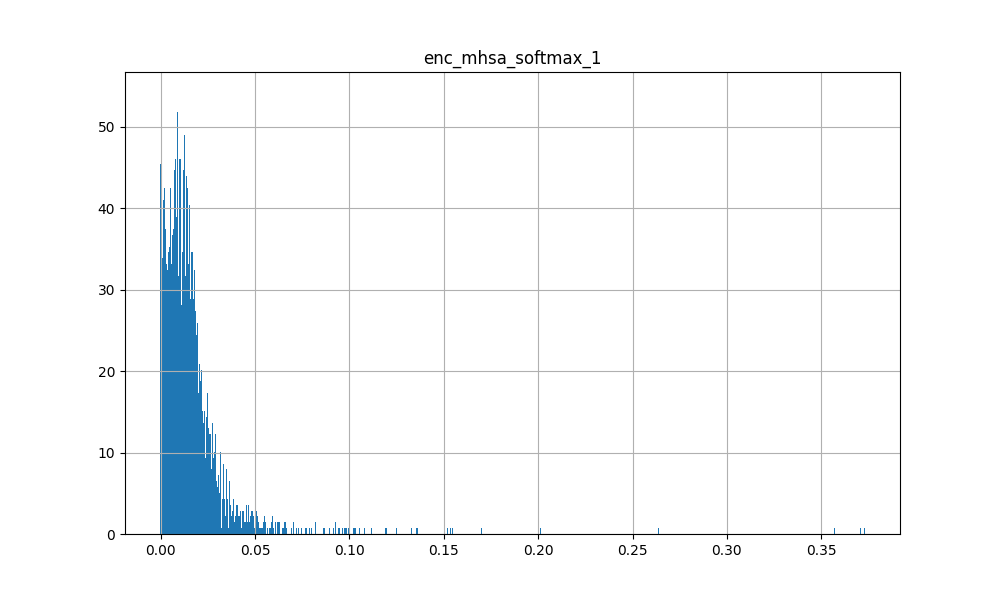

Data behind this chart, as committed beside it:
1.989326253533363342e-02, 1.213775482028722763e-03, 5.028292071074247360e-03, 4.118956625461578369e-03, 8.998142438940703869e-04, 2.620579907670617104e-03, 1.511481590569019318e-03, 2.767390571534633636e-03, 2.174318506149575114e-04, 2.282219007611274719e-03, 3.378330264240503311e-03, 2.441133139654994011e-03, 1.028312835842370987e-03, 6.061574444174766541e-03, 2.239810535684227943e-03, 3.731976747512817383e-01, 1.001271157292649150e-04, 7.531595416367053986e-03, 3.760337422136217356e-04, 1.586301019415259361e-03, 5.883007543161511421e-04, 4.338919185101985931e-03, 5.017975927330553532e-04, 1.901558949612081051e-03
8.835887419991195202e-04, 1.085119787603616714e-02, 5.984527524560689926e-03, 3.912586253136396408e-03, 1.867817528545856476e-02, 6.583826616406440735e-03, 1.284925173968076706e-02, 7.285095285624265671e-03, 5.009529367089271545e-02, 1.021576300263404846e-02, 5.116365384310483932e-03, 1.035297382622957230e-02, 1.314222626388072968e-02, 3.225869731977581978e-03, 1.648991741240024567e-02, 4.752298991661518812e-05, 2.232229709625244141e-01, 1.449441886506974697e-03, 4.039209708571434021e-02, 1.383054908365011215e-02, 3.536703437566757202e-02, 3.116301028057932854e-03, 3.535932675004005432e-02, 1.428253669291734695e-02
1.870635524392127991e-02, 1.094697881489992142e-02, 1.116916164755821228e-02, 8.287474513053894043e-03, 7.427081465721130371e-03, 1.464168634265661240e-02, 1.025262754410505295e-02, 1.623389869928359985e-02, 3.778163343667984009e-03, 1.932932622730731964e-02, 1.081787515431642532e-02, 1.171766035258769989e-02, 2.345101209357380867e-03, 1.217961870133876801e-02, 1.798548176884651184e-02, 4.150491952896118164e-02, 6.867147516459226608e-03, 1.246651075780391693e-02, 4.121912643313407898e-03, 1.428417861461639404e-02, 9.694082662463188171e-03, 9.867461398243904114e-03, 4.438051022589206696e-03, 9.194623678922653198e-03
4.474375862628221512e-03, 1.271995622664690018e-02, 5.733516998589038849e-03, 4.801639355719089508e-03, 2.805544435977935791e-02, 1.591675914824008942e-02, 1.543198619037866592e-02, 1.572358421981334686e-02, 4.941128194332122803e-02, 1.475671678781509399e-02, 3.622672054916620255e-03, 1.088066585361957550e-02, 1.117906067520380020e-02, 4.886768292635679245e-03, 2.716489322483539581e-02, 4.144973063375800848e-04, 1.546352058649063110e-01, 3.727942705154418945e-03, 1.569850556552410126e-02, 2.478322573006153107e-02, 5.940717458724975586e-02, 2.983353799208998680e-03, 9.752755053341388702e-03, 1.538130268454551697e-02
2.500698901712894440e-03, 2.458876557648181915e-02, 8.210131898522377014e-03, 8.156793192028999329e-03, 1.228536199778318405e-02, 1.230808440595865250e-02, 1.708936318755149841e-02, 1.304233446717262268e-02, 2.512227185070514679e-02, 2.335658110678195953e-02, 1.602911204099655151e-02, 1.397423632442951202e-02, 5.157830193638801575e-03, 6.886209361255168915e-03, 1.651972346007823944e-02, 8.825750555843114853e-04, 7.085930556058883667e-02, 6.358991842716932297e-03, 3.073726966977119446e-02, 1.495280209928750992e-02, 2.058107592165470123e-02, 1.201722957193851471e-02, 3.100513108074665070e-02, 1.523427199572324753e-02
7.310510613024234772e-03, 1.273500639945268631e-02, 1.753612607717514038e-02, 7.728152442723512650e-03, 3.184387832880020142e-02, 1.731690205633640289e-02, 1.738722622394561768e-02, 2.056654356420040131e-02, 3.783745691180229187e-02, 1.552799809724092484e-02, 6.711456459015607834e-03, 1.734323613345623016e-02, 1.841422356665134430e-02, 6.205610465258359909e-03, 3.743303567171096802e-02, 1.706839771941304207e-03, 9.757736325263977051e-02, 4.482149612158536911e-03, 1.313076075166463852e-02, 2.349794656038284302e-02, 5.788333714008331299e-02, 4.386749584227800369e-03, 9.288374334573745728e-03, 2.344748750329017639e-02
6.609901785850524902e-03, 1.396454870700836182e-02, 2.340854145586490631e-02, 1.253423839807510376e-02, 1.286383438855409622e-02, 9.333548136055469513e-03, 1.471418421715497971e-02, 1.451458130031824112e-02, 1.071319263428449631e-02, 2.058962360024452209e-02, 1.954397559165954590e-02, 1.564933732151985168e-02, 1.071250904351472855e-02, 1.109729055315256119e-02, 2.373902313411235809e-02, 7.201099768280982971e-03, 2.255394496023654938e-02, 7.575053256005048752e-03, 1.893214695155620575e-02, 1.268286071717739105e-02, 1.482093613594770432e-02, 1.231497246772050858e-02, 1.751774176955223083e-02, 2.373030968010425568e-02
3.836010117083787918e-03, 1.448414474725723267e-02, 1.421143393963575363e-02, 1.067869458347558975e-02, 1.841362006962299347e-02, 1.252788957208395004e-02, 1.718050241470336914e-02, 1.645213738083839417e-02, 3.682633116841316223e-02, 1.749269105494022369e-02, 1.031425874680280685e-02, 1.727361045777797699e-02, 1.816566288471221924e-02, 8.254903368651866913e-03, 2.229349128901958466e-02, 7.587913423776626587e-04, 8.975347131490707397e-02, 5.476730410009622574e-03, 3.059568069875240326e-02, 1.592212542891502380e-02, 3.528483957052230835e-02, 9.023168124258518219e-03, 2.442359179258346558e-02, 2.413519099354743958e-02
3.372046048752963543e-04, 8.176536299288272858e-03, 2.707594772800803185e-03, 1.885811565443873405e-03, 1.447592768818140030e-02, 3.990719560533761978e-03, 7.811376359313726425e-03, 6.066532339900732040e-03, 5.413233116269111633e-02, 7.724686991423368454e-03, 2.518418245017528534e-03, 5.630004219710826874e-03, 7.370569743216037750e-03, 1.578842638991773129e-03, 9.460568428039550781e-03, 6.426410436688456684e-06, 3.571814000606536865e-01, 7.290152134373784065e-04, 3.370350599288940430e-02, 1.007830724120140076e-02, 3.847703337669372559e-02, 1.616308465600013733e-03, 2.135215885937213898e-02, 7.153988815844058990e-03
2.779155736789107323e-03, 1.613583043217658997e-02, 7.998489774763584137e-03, 6.996579933911561966e-03, 2.187616005539894104e-02, 1.301566697657108307e-02, 1.707755774259567261e-02, 1.295256800949573517e-02, 5.156710371375083923e-02, 1.499748695641756058e-02, 7.336376234889030457e-03, 1.353094819933176041e-02, 1.428931485861539841e-02, 5.551612470299005508e-03, 2.050136774778366089e-02, 3.553103015292435884e-04, 1.356225758790969849e-01, 4.139230120927095413e-03, 2.986560575664043427e-02, 1.804466918110847473e-02, 4.034769907593727112e-02, 5.816870834678411484e-03, 2.382845804095268250e-02, 1.838111132383346558e-02
2.949500456452369690e-03, 1.493039820343255997e-02, 1.121257804334163666e-02, 7.101332768797874451e-03, 2.496466040611267090e-02, 8.991298265755176544e-03, 1.618378609418869019e-02, 1.211332343518733978e-02, 3.644651174545288086e-02, 1.627551950514316559e-02, 9.340924210846424103e-03, 1.239994633942842484e-02, 1.743432693183422089e-02, 6.474955473095178604e-03, 2.364129386842250824e-02, 4.930951981805264950e-04, 1.108221709728240967e-01, 3.664441406726837158e-03, 3.524577245116233826e-02, 1.819029264152050018e-02, 3.378608077764511108e-02, 5.516340490430593491e-03, 2.630273625254631042e-02, 1.990415155887603760e-02
4.958859179168939590e-03, 2.347553335130214691e-02, 1.039837114512920380e-02, 7.529445458203554153e-03, 1.868873089551925659e-02, 1.775859110057353973e-02, 1.731342263519763947e-02, 2.089667692780494690e-02, 2.796430699527263641e-02, 2.452527917921543121e-02, 1.178944762796163559e-02, 1.492298021912574768e-02, 5.579414777457714081e-03, 6.515638902783393860e-03, 2.350568771362304688e-02, 1.774275675415992737e-03, 7.885436713695526123e-02, 7.042456883937120438e-03, 1.605926640331745148e-02, 2.072327397763729095e-02, 3.556007519364356995e-02, 8.519662544131278992e-03, 1.278618723154067993e-02, 1.487701851874589920e-02
9.306628257036209106e-03, 1.034814212471246719e-02, 8.292010053992271423e-03, 6.086872890591621399e-03, 4.827509634196758270e-03, 7.353835739195346832e-03, 8.354378864169120789e-03, 1.035792846232652664e-02, 1.863769371993839741e-03, 2.289852499961853027e-02, 1.359976176172494888e-02, 8.275237865746021271e-03, 1.173489377833902836e-03, 1.205762010067701340e-02, 1.513253804296255112e-02, 2.298855781555175781e-02, 5.574794486165046692e-03, 8.551592007279396057e-03, 6.048184353858232498e-03, 1.150148268789052963e-02, 5.029515828937292099e-03, 9.537142701447010040e-03, 7.121843751519918442e-03, 7.351891603320837021e-03
1.891387812793254852e-02, 3.213934367522597313e-03, 1.539883203804492950e-02, 7.057521026581525803e-03, 3.058465663343667984e-03, 5.480130203068256378e-03, 4.478734917938709259e-03, 6.857367698103189468e-03, 8.414327166974544525e-04, 7.048936095088720322e-03, 7.581706624478101730e-03, 6.568569224327802658e-03, 2.467996673658490181e-03, 8.039191365242004395e-03, 1.102317404001951218e-02, 1.980429142713546753e-01, 8.424107218161225319e-04, 7.527933921664953232e-03, 1.281385775655508041e-03, 4.423760343343019485e-03, 2.600627020001411438e-03, 5.880752578377723694e-03, 1.456503523513674736e-03, 8.476266637444496155e-03
3.515586722642183304e-03, 1.808190532028675079e-02, 5.721122026443481445e-03, 7.526389788836240768e-03, 2.003790251910686493e-02, 1.774551719427108765e-02, 1.805437356233596802e-02, 1.384249888360500336e-02, 5.973591282963752747e-02, 1.505222637206315994e-02, 6.563031114637851715e-03, 1.390970684587955475e-02, 1.225565467029809952e-02, 6.308250594884157181e-03, 1.720100082457065582e-02, 4.103367391508072615e-04, 1.270987689495086670e-01, 5.831982009112834930e-03, 2.764857932925224304e-02, 1.955242827534675598e-02, 4.098672792315483093e-02, 6.978675723075866699e-03, 2.352803386747837067e-02, 1.556938420981168747e-02
1.418370194733142853e-02, 9.159049950540065765e-03, 2.361128665506839752e-02, 1.164853386580944061e-02, 3.188308700919151306e-02, 1.616799272596836090e-02, 2.027244865894317627e-02, 7.405439391732215881e-03, 2.627649344503879547e-02, 7.388816215097904205e-03, 8.045563474297523499e-03, 1.567162387073040009e-02, 4.865607246756553650e-02, 6.233570631593465805e-03, 4.694598540663719177e-02, 2.431282401084899902e-02, 1.998282782733440399e-02, 5.555324722081422806e-03, 9.691302664577960968e-03, 1.523295696824789047e-02, 2.125884965062141418e-02, 3.895323956385254860e-03, 1.014542859047651291e-02, 5.484313145279884338e-02
1.360870432108640671e-03, 1.879029162228107452e-02, 1.103894691914319992e-02, 1.019300334155559540e-02, 6.433893926441669464e-03, 6.397324148565530777e-03, 1.392733771353960037e-02, 8.100829087197780609e-03, 1.352875493466854095e-02, 1.952075958251953125e-02, 2.661125361919403076e-02, 1.477547083050012589e-02, 5.528395995497703552e-03, 8.484733290970325470e-03, 1.053859665989875793e-02, 6.591076380573213100e-04, 3.863056004047393799e-02, 5.186958704143762589e-03, 5.103954672813415527e-02, 8.456081151962280273e-03, 9.028322063386440277e-03, 1.967485807836055756e-02, 7.227747887372970581e-02, 1.506901346147060394e-02
1.501549594104290009e-02, 6.148116663098335266e-03, 2.378314547240734100e-02, 1.477700285613536835e-02, 1.341732777655124664e-02, 1.243702508509159088e-02, 1.630342565476894379e-02, 5.374998785555362701e-03, 1.013690233230590820e-02, 6.673446856439113617e-03, 9.676239453256130219e-03, 1.683668419718742371e-02, 3.246920183300971985e-02, 9.748023934662342072e-03, 3.263828158378601074e-02, 4.583265259861946106e-02, 6.978895049542188644e-03, 6.675648037344217300e-03, 8.994368836283683777e-03, 9.961217641830444336e-03, 8.794651366770267487e-03, 6.361339241266250610e-03, 1.388132944703102112e-02, 4.887909069657325745e-02
3.863294841721653938e-03, 1.714434847235679626e-02, 9.753054939210414886e-03, 1.128405705094337463e-02, 1.542209275066852570e-02, 1.050384622067213058e-02, 1.681491360068321228e-02, 1.276328787207603455e-02, 2.926787920296192169e-02, 1.876102574169635773e-02, 1.317798718810081482e-02, 1.418044883757829666e-02, 1.503896247595548630e-02, 1.121726911514997482e-02, 1.563779078423976898e-02, 8.874075138010084629e-04, 6.227184459567070007e-02, 7.393762003630399704e-03, 4.433507099747657776e-02, 1.549116149544715881e-02, 2.180102467536926270e-02, 1.245658658444881439e-02, 3.974703326821327209e-02, 1.809591054916381836e-02
5.529598798602819443e-03, 2.196261286735534668e-02, 1.068218890577554703e-02, 1.042487006634473801e-02, 1.416938938200473785e-02, 1.447753794491291046e-02, 1.646794192492961884e-02, 1.961568742990493774e-02, 2.136300504207611084e-02, 2.633130550384521484e-02, 1.466608978807926178e-02, 1.383554190397262573e-02, 6.645798217505216599e-03, 9.402377530932426453e-03, 1.930285990238189697e-02, 2.692869398742914200e-03, 4.816892743110656738e-02, 9.898013435304164886e-03, 2.105640992522239685e-02, 1.644192077219486237e-02, 2.406065724790096283e-02, 1.281676068902015686e-02, 1.596451923251152039e-02, 1.700683683156967163e-02
8.245375356636941433e-04, 1.401941291987895966e-02, 2.616300713270902634e-03, 2.385464264079928398e-03, 1.385362725704908371e-02, 7.852756418287754059e-03, 9.029911831021308899e-03, 1.375068165361881256e-02, 4.392505437135696411e-02, 1.524982601404190063e-02, 3.461668500676751137e-03, 7.013922557234764099e-03, 3.171888878569006920e-03, 2.661929000169038773e-03, 9.757228195667266846e-03, 2.225497519248165190e-05, 3.005314767360687256e-01, 1.881556934677064419e-03, 2.274672687053680420e-02, 1.564205624163150787e-02, 4.844966903328895569e-02, 3.067409154027700424e-03, 1.338575128465890884e-02, 4.946206230670213699e-03
9.189656935632228851e-03, 7.880525663495063782e-03, 1.161803305149078369e-02, 6.043155211955308914e-03, 3.497739508748054504e-02, 1.425826270133256912e-02, 1.809300296008586884e-02, 1.086537819355726242e-02, 2.766407094895839691e-02, 1.190068759024143219e-02, 4.060837905853986740e-03, 1.513376645743846893e-02, 2.334293164312839508e-02, 8.264146745204925537e-03, 4.959643259644508362e-02, 1.591385807842016220e-03, 8.227056264877319336e-02, 3.145731752738356590e-03, 1.558247767388820648e-02, 3.074958734214305878e-02, 4.273846000432968140e-02, 2.478231675922870636e-03, 1.467759162187576294e-02, 2.543243207037448883e-02
1.168983150273561478e-02, 9.151962585747241974e-03, 2.281860075891017914e-02, 1.283795759081840515e-02, 9.777718223631381989e-03, 9.169600903987884521e-03, 1.257174368947744370e-02, 7.124157622456550598e-03, 5.798257421702146530e-03, 1.019238214939832687e-02, 1.687685400247573853e-02, 1.298778317868709564e-02, 1.206164807081222534e-02, 9.646146558225154877e-03, 2.072591893374919891e-02, 5.276322737336158752e-02, 5.261399783194065094e-03, 8.410659618675708771e-03, 8.429463952779769897e-03, 8.565722964704036713e-03, 6.400134414434432983e-03, 9.753833524882793427e-03, 1.112069189548492432e-02, 2.506186813116073608e-02
1.211762055754661560e-02, 1.581998355686664581e-02, 1.185505185276269913e-02, 1.113306637853384018e-02, 2.169179916381835938e-02, 2.095040865242481232e-02, 1.899487525224685669e-02, 1.915800012648105621e-02, 2.687012031674385071e-02, 1.939926296472549438e-02, 8.711466565728187561e-03, 1.564739644527435303e-02, 1.329533290117979050e-02, 1.039002463221549988e-02, 2.989762835204601288e-02, 5.929539445787668228e-03, 4.388269782066345215e-02, 1.025276817381381989e-02, 1.408445555716753006e-02, 2.188383229076862335e-02, 3.289586678147315979e-02, 8.088907226920127869e-03, 1.081058476120233536e-02, 2.386326715350151062e-02
3.140493936371058226e-04, 9.208593517541885376e-03, 1.495104166679084301e-03, 1.646742923185229301e-03, 1.543021667748689651e-02, 4.399267956614494324e-03, 6.913790013641119003e-03, 6.146484985947608948e-03, 8.727131783962249756e-02, 6.463268771767616272e-03, 1.698568114079535007e-03, 3.602258162572979927e-03, 7.367955055087804794e-03, 1.033876440487802029e-03, 6.819289643317461014e-03, 5.506818069989094511e-06, 3.708125352859497070e-01, 8.925891597755253315e-04, 2.610059641301631927e-02, 8.316968567669391632e-03, 4.436883330345153809e-02, 1.313325599767267704e-03, 1.110842544585466385e-02, 6.219631060957908630e-03
1.757516874931752682e-03, 1.624040491878986359e-02, 6.091163028031587601e-03, 5.437509156763553619e-03, 2.165031060576438904e-02, 9.193059056997299194e-03, 1.684165373444557190e-02, 7.927693426609039307e-03, 4.642361029982566833e-02, 1.383801829069852829e-02, 7.409979123622179031e-03, 1.006286311894655228e-02, 1.269624847918748856e-02, 4.279482644051313400e-03, 2.158292010426521301e-02, 2.704235375858843327e-04, 1.331983059644699097e-01, 2.938950434327125549e-03, 3.731269016861915588e-02, 1.610552892088890076e-02, 2.923406660556793213e-02, 4.307528492063283920e-03, 3.071373887360095978e-02, 2.045238576829433441e-02
1.159030129201710224e-03, 1.348413713276386261e-02, 2.622221363708376884e-03, 3.382976399734616280e-03, 2.352168411016464233e-02, 9.626852348446846008e-03, 1.246288511902093887e-02, 8.213906548917293549e-03, 9.781757742166519165e-02, 9.085727855563163757e-03, 2.740848576650023460e-03, 5.825452972203493118e-03, 1.272704452276229858e-02, 1.944279414601624012e-03, 1.439443510025739670e-02, 7.005685620242729783e-05, 2.280414551496505737e-01, 2.256097504869103432e-03, 2.367129549384117126e-02, 1.286559272557497025e-02, 4.862812906503677368e-02, 2.136873546987771988e-03, 1.146414317190647125e-02, 1.468130014836788177e-02
1.104266382753849030e-03, 2.485834993422031403e-02, 3.894885070621967316e-03, 6.566225551068782806e-03, 1.331436634063720703e-02, 1.392660476267337799e-02, 1.766572706401348114e-02, 9.526890702545642853e-03, 7.743561267852783203e-02, 1.536404993385076523e-02, 7.715613581240177155e-03, 9.051126427948474884e-03, 7.382313720881938934e-03, 2.494254847988486290e-03, 1.568254455924034119e-02, 2.664808125700801611e-04, 1.364235430955886841e-01, 4.659426398575305939e-03, 2.895629219710826874e-02, 9.736342355608940125e-03, 3.004099987447261810e-02, 6.587656680494546890e-03, 1.878141053020954132e-02, 2.645556256175041199e-02
1.199317071586847305e-02, 2.021054364740848541e-02, 8.278777822852134705e-03, 8.644410409033298492e-03, 1.849664933979511261e-02, 2.159216254949569702e-02, 1.683259196579456329e-02, 2.239594608545303345e-02, 2.028278075158596039e-02, 2.510509267449378967e-02, 9.116862900555133820e-03, 1.249624881893396378e-02, 5.599016789346933365e-03, 9.515373036265373230e-03, 2.510250918567180634e-02, 6.775941699743270874e-03, 3.996425122022628784e-02, 1.200488023459911346e-02, 1.069692522287368774e-02, 2.328421175479888916e-02, 3.001619130373001099e-02, 8.374859578907489777e-03, 7.502424065023660660e-03, 1.494827866554260254e-02
5.388052668422460556e-03, 1.269017625600099564e-02, 2.747507579624652863e-02, 1.323728263378143311e-02, 1.649599708616733551e-02, 1.025894843041896820e-02, 1.679021306335926056e-02, 1.418340485543012619e-02, 1.851635053753852844e-02, 1.692496240139007568e-02, 1.665200665593147278e-02, 1.989844255149364471e-02, 1.986221224069595337e-02, 1.019766926765441895e-02, 2.663302049040794373e-02, 3.115988103672862053e-03, 3.984299674630165100e-02, 5.741877481341362000e-03, 2.514506690204143524e-02, 1.377637684345245361e-02, 2.159659564495086670e-02, 1.081492658704519272e-02, 2.498286962509155273e-02, 2.966417185962200165e-02
1.630335580557584763e-03, 1.695270650088787079e-02, 3.366518998518586159e-03, 3.921769093722105026e-03, 2.231500856578350067e-02, 1.005284022539854050e-02, 1.331736054271459579e-02, 1.137871947139501572e-02, 6.258157640695571899e-02, 1.447082683444023132e-02, 4.390092100948095322e-03, 7.194064091891050339e-03, 8.508955128490924835e-03, 3.340541617944836617e-03, 1.518975477665662766e-02, 1.127497307606972754e-04, 2.014797627925872803e-01, 3.119772998616099358e-03, 2.784955315291881561e-02, 1.709719188511371613e-02, 4.455587267875671387e-02, 3.394688246771693230e-03, 1.525040622800588608e-02, 1.152261905372142792e-02
4.149268846958875656e-03, 1.547924242913722992e-02, 9.117877110838890076e-03, 1.234564557671546936e-02, 1.714304462075233459e-02, 1.582422479987144470e-02, 1.944530941545963287e-02, 1.292761415243148804e-02, 5.173040926456451416e-02, 1.476041693240404129e-02, 8.629580028355121613e-03, 1.560868602246046066e-02, 2.198826335370540619e-02, 7.983780466020107269e-03, 1.992426067590713501e-02, 9.491395321674644947e-04, 7.687400281429290771e-02, 7.349493913352489471e-03, 3.251342475414276123e-02, 1.431713812053203583e-02, 3.109214082360267639e-02, 9.674286469817161560e-03, 2.652084827423095703e-02, 3.007056936621665955e-02
1.930280588567256927e-02, 7.739811204373836517e-03, 1.459380891174077988e-02, 1.090682949870824814e-02, 6.531481165438890457e-03, 1.012813858687877655e-02, 9.402514435350894928e-03, 9.760368615388870239e-03, 3.087085438892245293e-03, 1.225991360843181610e-02, 1.220129616558551788e-02, 1.083660405129194260e-02, 5.030269734561443329e-03, 1.327094994485378265e-02, 1.526879705488681793e-02, 7.660049945116043091e-02, 3.314208704978227615e-03, 1.207136549055576324e-02, 4.794300068169832230e-03, 9.387618862092494965e-03, 5.591482389718294144e-03, 1.054404396563768387e-02, 5.840498488396406174e-03, 1.260569039732217789e-02
5.165899172425270081e-03, 1.652429625391960144e-02, 2.120022103190422058e-02, 1.668298989534378052e-02, 1.553184352815151215e-02, 1.237738598138093948e-02, 1.816559955477714539e-02, 1.342829130589962006e-02, 2.836153283715248108e-02, 1.495220884680747986e-02, 1.961589604616165161e-02, 2.097475528717041016e-02, 2.463177964091300964e-02, 1.139322202652692795e-02, 1.658299379050731659e-02, 2.552425255998969078e-03, 3.945970162749290466e-02, 8.479868061840534210e-03, 3.475510329008102417e-02, 1.269717048853635788e-02, 1.995842531323432922e-02, 1.706723496317863464e-02, 3.885001316666603088e-02, 2.432237751781940460e-02
2.748121973127126694e-03, 2.319383807480335236e-02, 8.744834922254085541e-03, 9.789145551621913910e-03, 1.844324544072151184e-02, 1.282624341547489166e-02, 1.824447885155677795e-02, 1.354334875941276550e-02, 4.979972913861274719e-02, 1.842549815773963928e-02, 1.230374258011579514e-02, 1.212499104440212250e-02, 1.341533754020929337e-02, 5.630194209516048431e-03, 1.796002872288227081e-02, 8.461479446850717068e-04, 8.789996802806854248e-02, 6.773352157324552536e-03, 3.358602151274681091e-02, 1.344952266663312912e-02, 2.943590097129344940e-02, 9.673552587628364563e-03, 2.305747568607330322e-02, 2.395340241491794586e-02
7.415825966745615005e-03, 1.757398433983325958e-02, 9.202099405229091644e-03, 7.048758678138256073e-03, 2.847333252429962158e-02, 1.767025329172611237e-02, 1.744295842945575714e-02, 1.923860609531402588e-02, 3.572289273142814636e-02, 1.913349516689777374e-02, 7.382570300251245499e-03, 1.384210307151079178e-02, 1.109368074685335159e-02, 7.919015362858772278e-03, 2.601979300379753113e-02, 1.442141830921173096e-03, 9.291196614503860474e-02, 6.404424551874399185e-03, 1.748760975897312164e-02, 2.743768505752086639e-02, 4.573905467987060547e-02, 5.687407683581113815e-03, 1.292452123016119003e-02, 1.433368772268295288e-02
3.145964816212654114e-03, 1.322366017848253250e-02, 5.613476037979125977e-03, 5.028596613556146622e-03, 2.806374058127403259e-02, 1.391785498708486557e-02, 1.549982558935880661e-02, 1.280524116009473801e-02, 6.410335749387741089e-02, 1.231344696134328842e-02, 3.949960693717002869e-03, 1.051653735339641571e-02, 1.505743153393268585e-02, 4.199566785246133804e-03, 2.245227061212062836e-02, 2.662343613337725401e-04, 1.701203882694244385e-01, 3.349689999595284462e-03, 2.078152447938919067e-02, 2.060632593929767609e-02, 5.501725152134895325e-02, 3.165283706039190292e-03, 1.333408057689666748e-02, 1.632021367549896240e-02
3.936291672289371490e-03, 8.214333094656467438e-03, 1.155804283916950226e-02, 9.944840334355831146e-03, 2.198782749474048615e-03, 4.297209903597831726e-03, 7.047347258776426315e-03, 2.708412706851959229e-03, 1.682969625107944012e-03, 7.158103864639997482e-03, 2.525817230343818665e-02, 6.880625151097774506e-03, 2.660310827195644379e-03, 5.527019035071134567e-03, 7.062437012791633606e-03, 8.044701814651489258e-02, 1.077570021152496338e-03, 7.753439247608184814e-03, 5.794831551611423492e-03, 2.528241137042641640e-03, 1.165626686997711658e-03, 1.452245004475116730e-02, 1.084129139780998230e-02, 1.462192367762327194e-02
1.949724857695400715e-03, 2.316255494952201843e-02, 1.100707054138183594e-02, 9.593158029019832611e-03, 1.430287770926952362e-02, 9.331301786005496979e-03, 1.757646352052688599e-02, 1.057443674653768539e-02, 3.130662068724632263e-02, 1.982871629297733307e-02, 1.792226545512676239e-02, 1.204765029251575470e-02, 1.006968598812818527e-02, 5.278669763356447220e-03, 1.913440227508544922e-02, 1.053485902957618237e-03, 6.558148562908172607e-02, 5.491760093718767166e-03, 3.699368610978126526e-02, 1.085957232862710953e-02, 1.920402050018310547e-02, 1.063048373907804489e-02, 2.969051897525787354e-02, 2.743301354348659515e-02
1.288149319589138031e-02, 1.625121384859085083e-02, 1.358125358819961548e-02, 8.493937551975250244e-03, 1.995559781789779663e-02, 1.664141751825809479e-02, 1.661793701350688934e-02, 1.420851889997720718e-02, 1.354630757123231888e-02, 1.879054680466651917e-02, 1.055860798805952072e-02, 1.083537191152572632e-02, 7.336449809372425079e-03, 6.402347702533006668e-03, 3.869242593646049500e-02, 2.807071805000305176e-02, 1.958377473056316376e-02, 8.882573805749416351e-03, 6.835178937762975693e-03, 1.697588339447975159e-02, 1.974932663142681122e-02, 5.547465756535530090e-03, 4.899296909570693970e-03, 2.762614749372005463e-02
3.172134282067418098e-03, 1.674382202327251434e-02, 1.655409485101699829e-02, 1.633792743086814880e-02, 1.210934761911630630e-02, 1.204167772084474564e-02, 1.995503529906272888e-02, 8.294544182717800140e-03, 3.173755481839179993e-02, 1.259781792759895325e-02, 1.896376721560955048e-02, 1.834807731211185455e-02, 2.253036573529243469e-02, 7.334286347031593323e-03, 1.846593059599399567e-02, 2.743725664913654327e-03, 3.424893319606781006e-02, 7.159324362874031067e-03, 3.473471105098724365e-02, 8.878488093614578247e-03, 1.456000562757253647e-02, 1.494098454713821411e-02, 4.186820983886718750e-02, 4.105022549629211426e-02
8.009932935237884521e-03, 1.153988763689994812e-02, 1.720143295824527740e-02, 1.248453278094530106e-02, 9.054298512637615204e-03, 6.875619292259216309e-03, 1.194542087614536285e-02, 8.419980295002460480e-03, 5.792363546788692474e-03, 1.421796157956123352e-02, 2.406582422554492950e-02, 1.567245833575725555e-02, 9.970209561288356781e-03, 2.089307270944118500e-02, 1.065867766737937927e-02, 7.333043962717056274e-03, 1.035431958734989166e-02, 8.799768052995204926e-03, 2.669223956763744354e-02, 1.271927542984485626e-02, 6.491421721875667572e-03, 1.852925308048725128e-02, 4.686959087848663330e-02, 9.207630529999732971e-03
2.040974982082843781e-02, 1.374839153140783310e-02, 1.579298637807369232e-02, 1.151057053357362747e-02, 1.562599465250968933e-02, 1.349687669426202774e-02, 1.299455948173999786e-02, 1.599772088229656219e-02, 8.709860034286975861e-03, 1.732180826365947723e-02, 1.295430678874254227e-02, 1.038235705345869064e-02, 9.003933519124984741e-03, 1.100363861769437790e-02, 2.241415344178676605e-02, 5.112244933843612671e-02, 9.325703606009483337e-03, 1.416137628257274628e-02, 6.991593632847070694e-03, 1.428519748151302338e-02, 1.353890076279640198e-02, 9.178214706480503082e-03, 5.020162556320428848e-03, 1.766666211187839508e-02
6.493254099041223526e-03, 6.012181751430034637e-03, 1.398181449621915817e-02, 6.652687676250934601e-03, 4.578132927417755127e-02, 1.278333924710750580e-02, 1.784854568541049957e-02, 7.193948142230510712e-03, 5.880679190158843994e-02, 5.673774983733892441e-03, 3.029540181159973145e-03, 1.396061200648546219e-02, 7.696353644132614136e-02, 4.550867713987827301e-03, 4.529695585370063782e-02, 1.131294993683695793e-03, 8.920048177242279053e-02, 2.190474420785903931e-03, 1.573687605559825897e-02, 1.985283382236957550e-02, 4.865110665559768677e-02, 1.694051432423293591e-03, 1.334977615624666214e-02, 4.169012606143951416e-02
2.726484090089797974e-03, 2.338264882564544678e-02, 8.384009823203086853e-03, 8.896954357624053955e-03, 1.295877061784267426e-02, 1.074444316327571869e-02, 1.355323009192943573e-02, 2.184271812438964844e-02, 2.944267541170120239e-02, 2.590290270745754242e-02, 1.455281581729650497e-02, 1.311681047081947327e-02, 6.465265993028879166e-03, 9.089848026633262634e-03, 1.053304225206375122e-02, 3.961276670452207327e-04, 9.289522469043731689e-02, 7.806028705090284348e-03, 3.682981804013252258e-02, 1.539197098463773727e-02, 2.899556607007980347e-02, 1.530229486525058746e-02, 2.643577940762042999e-02, 9.146412834525108337e-03
4.886513925157487392e-04, 1.499529555439949036e-02, 3.306847531348466873e-03, 4.162476863712072372e-03, 1.134773902595043182e-02, 7.574015296995639801e-03, 1.248318608850240707e-02, 7.019894197583198547e-03, 6.965903192758560181e-02, 1.059183198958635330e-02, 5.488235037773847580e-03, 9.153009392321109772e-03, 7.858696393668651581e-03, 2.480736700817942619e-03, 9.471897035837173462e-03, 2.437244802422355860e-05, 2.421647608280181885e-01, 1.925803138874471188e-03, 4.690590873360633850e-02, 9.539116173982620239e-03, 3.001167811453342438e-02, 4.858976230025291443e-03, 4.022603109478950500e-02, 1.224723085761070251e-02
1.001986325718462467e-03, 2.293819561600685120e-02, 7.529686205089092255e-03, 9.753689169883728027e-03, 1.457525789737701416e-02, 7.299411110579967499e-03, 1.545107085257768631e-02, 9.576887823641300201e-03, 6.598670780658721924e-02, 1.506758388131856918e-02, 1.387351937592029572e-02, 8.995405398309230804e-03, 1.796260476112365723e-02, 3.817236982285976410e-03, 1.148535776883363724e-02, 2.437376679154112935e-04, 1.055391207337379456e-01, 4.938338417559862137e-03, 5.959409847855567932e-02, 7.618097122758626938e-03, 2.308928221464157104e-02, 1.046539098024368286e-02, 3.413194045424461365e-02, 2.681313455104827881e-02
1.346497051417827606e-02, 1.437034551054239273e-02, 1.953807473182678223e-02, 9.948305785655975342e-03, 3.073214180767536163e-02, 1.640535704791545868e-02, 1.916892826557159424e-02, 1.264356356114149094e-02, 2.177264727652072906e-02, 1.388341467827558517e-02, 1.065558474510908127e-02, 1.433012913912534714e-02, 2.007189020514488220e-02, 7.455803919583559036e-03, 4.087723046541213989e-02, 1.689526438713073730e-02, 2.820016443729400635e-02, 7.186906412243843079e-03, 1.071667857468128204e-02, 2.004622481763362885e-02, 2.554122358560562134e-02, 5.262245424091815948e-03, 9.116807952523231506e-03, 3.144151344895362854e-02
3.313071327283978462e-03, 1.775030978024005890e-02, 1.043945550918579102e-02, 1.843808591365814209e-02, 7.960337214171886444e-03, 1.044033654034137726e-02, 1.839809305965900421e-02, 5.349402781575918198e-03, 2.243935130536556244e-02, 1.122677139937877655e-02, 2.208887040615081787e-02, 1.319508254528045654e-02, 1.757676154375076294e-02, 8.035343140363693237e-03, 1.245160866528749466e-02, 6.267379503697156906e-03, 1.455088239163160324e-02, 1.070481352508068085e-02, 3.531008586287498474e-02, 6.279270630329847336e-03, 6.881098728626966476e-03, 1.988914050161838531e-02, 4.637749493122100830e-02, 3.873178735375404358e-02
1.450787996873259544e-03, 2.533050812780857086e-02, 6.858274340629577637e-03, 8.767809718847274780e-03, 1.558342855423688889e-02, 1.014150027185678482e-02, 1.788741163909435272e-02, 9.134297259151935577e-03, 5.593727901577949524e-02, 1.586036942899227142e-02, 1.391937211155891418e-02, 1.080430205911397934e-02, 1.244171056896448135e-02, 4.398751538246870041e-03, 1.389046665281057358e-02, 4.165950522292405367e-04, 9.701250493526458740e-02, 5.332183092832565308e-03, 4.760816693305969238e-02, 1.068989839404821396e-02, 2.242925576865673065e-02, 9.980767033994197845e-03, 3.771095350384712219e-02, 2.280480600893497467e-02
8.147104643285274506e-03, 1.584758795797824860e-02, 1.659227162599563599e-02, 1.612510904669761658e-02, 1.281324867159128189e-02, 1.600605063140392303e-02, 1.916008442640304565e-02, 1.081155333667993546e-02, 1.920824311673641205e-02, 1.460807584226131439e-02, 1.668939180672168732e-02, 1.766186393797397614e-02, 1.549933571368455887e-02, 9.944619610905647278e-03, 2.227026224136352539e-02, 1.209987327456474304e-02, 1.906479895114898682e-02, 1.086814142763614655e-02, 1.772465556859970093e-02, 1.173177268356084824e-02, 1.401652302592992783e-02, 1.396474707871675491e-02, 2.054186537861824036e-02, 3.326734155416488647e-02
3.420325461775064468e-03, 8.785760728642344475e-04, 6.532722618430852890e-03, 4.783568903803825378e-03, 2.093119255732744932e-04, 9.643405210226774216e-04, 1.189519534818828106e-03, 8.433429175056517124e-04, 7.889407424954697490e-05, 1.648684963583946228e-03, 7.616342045366764069e-03, 2.362848492339253426e-03, 5.718284519389271736e-04, 3.684942377731204033e-03, 1.478917081840336323e-03, 2.640980780124664307e-01, 3.586458478821441531e-05, 3.750234143808484077e-03, 5.944442236796021461e-04, 4.030443378724157810e-04, 1.181214756797999144e-04, 7.320739328861236572e-03, 1.464193686842918396e-03, 3.539378754794597626e-03
4.055151715874671936e-03, 1.132774539291858673e-02, 2.082775533199310303e-02, 1.382999960333108902e-02, 2.161633595824241638e-02, 1.176767703145742416e-02, 2.028472162783145905e-02, 8.063246496021747589e-03, 4.444326832890510559e-02, 9.223321452736854553e-03, 1.095486059784889221e-02, 1.797046139836311340e-02, 5.088017135858535767e-02, 6.108245346695184708e-03, 2.884321101009845734e-02, 2.247061114758253098e-03, 4.948427155613899231e-02, 4.563367459923028946e-03, 2.897261455655097961e-02, 1.102062035351991653e-02, 2.388576231896877289e-02, 7.092956919223070145e-03, 2.898528426885604858e-02, 5.514912679791450500e-02
5.841936450451612473e-03, 8.833069354295730591e-03, 1.793464086949825287e-02, 1.717574335634708405e-02, 3.023531986400485039e-03, 4.714379552751779556e-03, 7.745014969259500504e-03, 6.388315465301275253e-03, 2.717109397053718567e-03, 1.103472709655761719e-02, 2.929870225489139557e-02, 9.817998856306076050e-03, 6.200699601322412491e-03, 1.260477397590875626e-02, 6.487996783107519150e-03, 3.532235696911811829e-02, 2.131374785676598549e-03, 1.254952140152454376e-02, 1.222742721438407898e-02, 3.547707339748740196e-03, 2.353561110794544220e-03, 2.719602733850479126e-02, 1.616713032126426697e-02, 1.421192474663257599e-02
1.250734925270080566e-02, 8.424025028944015503e-03, 3.324995562434196472e-02, 1.932695508003234863e-02, 1.621021702885627747e-02, 1.383133977651596069e-02, 1.793548651039600372e-02, 8.746231906116008759e-03, 1.741564273834228516e-02, 8.318135514855384827e-03, 1.337626297026872635e-02, 2.165999636054039001e-02, 4.606785252690315247e-02, 1.072037592530250549e-02, 2.811134234070777893e-02, 2.229100838303565979e-02, 1.274190004914999008e-02, 7.966787554323673248e-03, 1.387053914368152618e-02, 1.051713991910219193e-02, 1.397736743092536926e-02, 9.952061809599399567e-03, 1.815746538341045380e-02, 4.778786003589630127e-02
3.092896426096558571e-03, 7.556683383882045746e-03, 9.894833900034427643e-03, 1.347828470170497894e-02, 1.671288511715829372e-03, 3.657260444015264511e-03, 7.217436563223600388e-03, 2.208224264904856682e-03, 1.899923430755734444e-03, 6.762131582945585251e-03, 2.669814415276050568e-02, 6.652829237282276154e-03, 3.860800061374902725e-03, 6.806405261158943176e-03, 5.625890102237462997e-03, 5.636641383171081543e-02, 9.586208034306764603e-04, 9.149531833827495575e-03, 9.653736837208271027e-03, 1.909059239551424980e-03, 8.976081153377890587e-04, 2.028240263462066650e-02, 1.795394904911518097e-02, 1.925576478242874146e-02
4.636989440768957138e-03, 3.000621311366558075e-02, 1.118981000036001205e-02, 1.188685745000839233e-02, 1.196361053735017776e-02, 9.081588126718997955e-03, 1.440442074090242386e-02, 1.353358570486307144e-02, 1.470496132969856262e-02, 2.511430345475673676e-02, 2.901279367506504059e-02, 9.105700068175792694e-03, 6.174457259476184845e-03, 8.333533070981502533e-03, 1.263790950179100037e-02, 7.850795052945613861e-03, 1.993538439273834229e-02, 1.330665498971939087e-02, 2.412885427474975586e-02, 1.024912390857934952e-02, 1.095785945653915405e-02, 1.842274330556392670e-02, 1.700236834585666656e-02, 1.582482270896434784e-02
1.939941197633743286e-03, 1.976669952273368835e-02, 9.022928774356842041e-03, 8.007762022316455841e-03, 1.991854980587959290e-02, 1.060598716139793396e-02, 1.606747135519981384e-02, 1.391234248876571655e-02, 5.756405368447303772e-02, 1.632926613092422485e-02, 1.013298425823450089e-02, 1.195795834064483643e-02, 1.504953764379024506e-02, 4.731787834316492081e-03, 1.641434617340564728e-02, 3.119764733128249645e-04, 1.332976669073104858e-01, 4.560576286166906357e-03, 3.662426769733428955e-02, 1.334717217832803726e-02, 3.700187429785728455e-02, 7.642467040568590164e-03, 2.374622598290443420e-02, 1.981912180781364441e-02
1.590984174981713295e-03, 2.456421032547950745e-02, 8.852451108396053314e-03, 1.686847023665904999e-02, 7.051629014313220978e-03, 7.364273071289062500e-03, 1.648477837443351746e-02, 4.841152578592300415e-03, 2.614964358508586884e-02, 1.188428048044443130e-02, 3.209976851940155029e-02, 1.075822021812200546e-02, 1.440081559121608734e-02, 6.405923981219530106e-03, 7.653244771063327789e-03, 2.530405763536691666e-03, 1.811037585139274597e-02, 9.840565733611583710e-03, 5.646734312176704407e-02, 4.898833110928535461e-03, 5.786178633570671082e-03, 2.594047971069812775e-02, 6.925851106643676758e-02, 2.797015383839607239e-02
5.591425113379955292e-03, 1.684435270726680756e-02, 1.060864049941301346e-02, 1.783402264118194580e-02, 4.169192630797624588e-03, 1.015526056289672852e-02, 1.238818187266588211e-02, 8.697479031980037689e-03, 7.264928892254829407e-03, 1.577928289771080017e-02, 2.765890955924987793e-02, 1.297165639698505402e-02, 5.168307572603225708e-03, 1.283883769065141678e-02, 7.676663808524608612e-03, 1.561057474464178085e-02, 6.131415255367755890e-03, 1.746406033635139465e-02, 1.823720522224903107e-02, 6.035621743649244308e-03, 4.568404983729124069e-03, 3.342987224459648132e-02, 2.559364214539527893e-02, 1.517201587557792664e-02
2.050854032859206200e-03, 2.703437767922878265e-02, 9.367562830448150635e-03, 1.456268224865198135e-02, 7.946312427520751953e-03, 9.005232714116573334e-03, 1.712354458868503571e-02, 6.804695818573236465e-03, 2.265110053122043610e-02, 1.617392338812351227e-02, 2.973333001136779785e-02, 1.103804446756839752e-02, 9.141167625784873962e-03, 6.196516100317239761e-03, 1.081848330795764923e-02, 3.553713904693722725e-03, 2.130267396569252014e-02, 1.009110268205404282e-02, 3.927506878972053528e-02, 6.337603088468313217e-03, 7.651566993445158005e-03, 2.183122001588344574e-02, 4.193514585494995117e-02, 2.788292057812213898e-02
